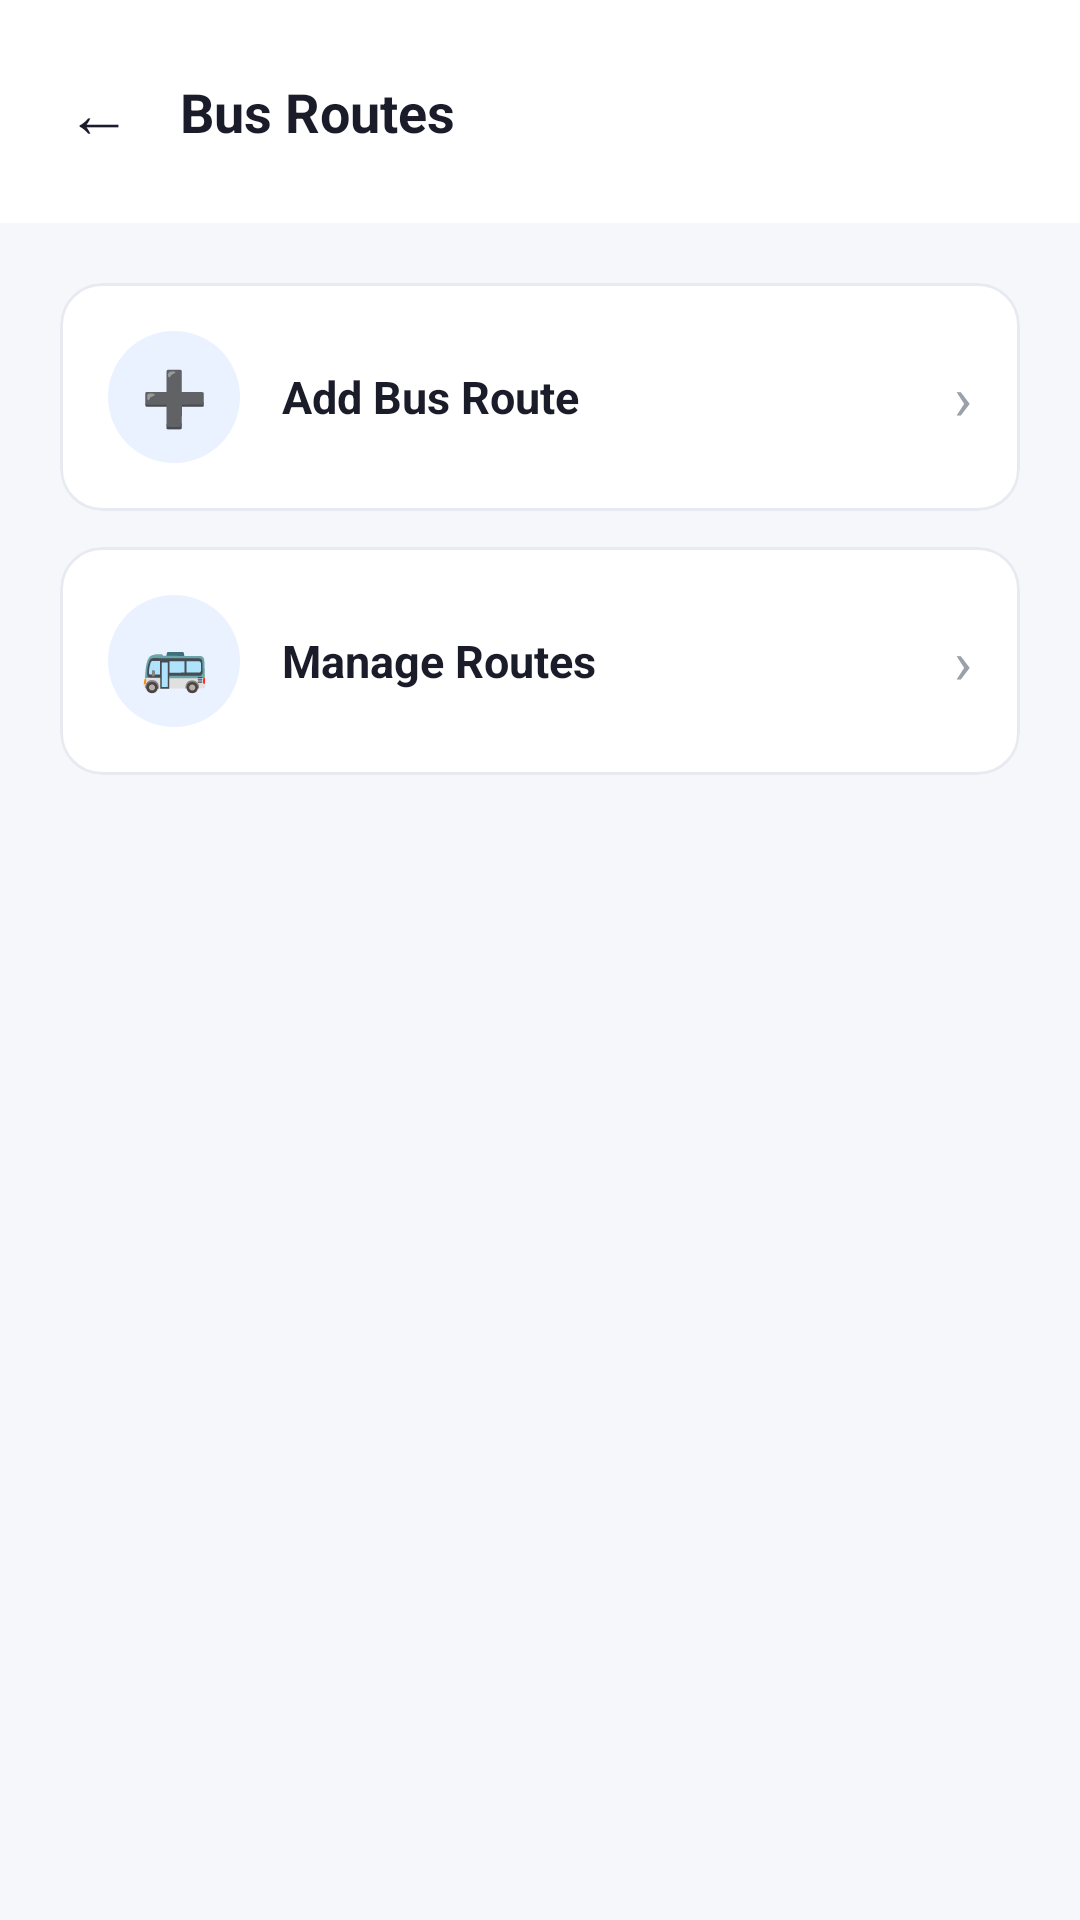

Write the Android layout XML for this screen, with the resource values it uses.
<!-- AndroidManifest.xml: application theme Theme.DIU_Transport -->
<!-- res/layout/activity_admin_route.xml -->
<?xml version="1.0" encoding="utf-8"?>
<ScrollView xmlns:android="http://schemas.android.com/apk/res/android"
    xmlns:app="http://schemas.android.com/apk/res-auto"
    xmlns:tools="http://schemas.android.com/tools"
    android:layout_width="match_parent"
    android:layout_height="match_parent"
    android:background="@color/bg_screen"
    android:fillViewport="true">

    <LinearLayout
        android:layout_width="match_parent"
        android:layout_height="wrap_content"
        android:orientation="vertical">

        <LinearLayout
            android:layout_width="match_parent"
            android:layout_height="wrap_content"
            android:background="@color/white"
            android:gravity="center_vertical"
            android:orientation="horizontal"
            android:padding="16dp">

            <TextView
                android:id="@+id/btnBack"
                android:layout_width="wrap_content"
                android:layout_height="wrap_content"
                android:background="?attr/selectableItemBackgroundBorderless"
                android:padding="6dp"
                android:text="←"
                android:textColor="@color/text_primary"
                android:textSize="22sp" />

            <TextView
                android:layout_width="wrap_content"
                android:layout_height="wrap_content"
                android:layout_marginStart="10dp"
                android:text="Bus Routes"
                android:textColor="@color/text_primary"
                android:textSize="18sp"
                android:textStyle="bold" />
        </LinearLayout>

        <LinearLayout
            android:layout_width="match_parent"
            android:layout_height="wrap_content"
            android:orientation="vertical"
            android:padding="20dp">

        <com.google.android.material.card.MaterialCardView
            android:id="@+id/cardAddRoute"
            android:layout_width="match_parent"
            android:layout_height="wrap_content"
            android:layout_marginBottom="12dp"
            android:foreground="?attr/selectableItemBackground"
            app:cardBackgroundColor="@color/bg_card"
            app:cardCornerRadius="14dp"
            app:cardElevation="0dp"
            app:strokeColor="@color/divider"
            app:strokeWidth="1dp">

            <LinearLayout
                android:layout_width="match_parent"
                android:layout_height="wrap_content"
                android:gravity="center_vertical"
                android:orientation="horizontal"
                android:padding="16dp">

                <TextView
                    android:layout_width="44dp"
                    android:layout_height="44dp"
                    android:background="@drawable/bg_icon_circle"
                    android:gravity="center"
                    android:text="➕"
                    android:textSize="18sp" />

                <TextView
                    android:layout_width="0dp"
                    android:layout_height="wrap_content"
                    android:layout_marginStart="14dp"
                    android:layout_weight="1"
                    android:text="Add Bus Route"
                    android:textColor="@color/text_primary"
                    android:textSize="15sp"
                    android:textStyle="bold" />
                <TextView
                    android:layout_width="wrap_content"
                    android:layout_height="wrap_content"
                    android:text="›"
                    android:textColor="@color/text_hint"
                    android:textSize="20sp" />
            </LinearLayout>
        </com.google.android.material.card.MaterialCardView>

        <com.google.android.material.card.MaterialCardView
            android:id="@+id/cardManageRoutes"
            android:layout_width="match_parent"
            android:layout_height="wrap_content"
            android:layout_marginBottom="12dp"
            android:foreground="?attr/selectableItemBackground"
            app:cardBackgroundColor="@color/bg_card"
            app:cardCornerRadius="14dp"
            app:cardElevation="0dp"
            app:strokeColor="@color/divider"
            app:strokeWidth="1dp">

            <LinearLayout
                android:layout_width="match_parent"
                android:layout_height="wrap_content"
                android:gravity="center_vertical"
                android:orientation="horizontal"
                android:padding="16dp">

                <TextView
                    android:layout_width="44dp"
                    android:layout_height="44dp"
                    android:background="@drawable/bg_icon_circle"
                    android:gravity="center"
                    android:text="🚌"
                    android:textSize="18sp" />

                <TextView
                    android:layout_width="0dp"
                    android:layout_height="wrap_content"
                    android:layout_marginStart="14dp"
                    android:layout_weight="1"
                    android:text="Manage Routes"
                    android:textColor="@color/text_primary"
                    android:textSize="15sp"
                    android:textStyle="bold" />
                <TextView
                    android:layout_width="wrap_content"
                    android:layout_height="wrap_content"
                    android:text="›"
                    android:textColor="@color/text_hint"
                    android:textSize="20sp" />
            </LinearLayout>
        </com.google.android.material.card.MaterialCardView>

        </LinearLayout>
    </LinearLayout>
</ScrollView>
<!-- resources referenced by this layout -->
<resources>
  <color name="bg_card">#FFFFFF</color>
  <color name="bg_screen">#F5F7FA</color>
  <color name="divider">#E7EAF0</color>
  <color name="text_hint">#9AA1AC</color>
  <color name="text_primary">#1A1D29</color>
  <color name="white">#FFFFFFFF</color>
  <!-- drawable bg_icon_circle (drawable) -->
  <?xml version="1.0" encoding="utf-8"?>
  <shape xmlns:android="http://schemas.android.com/apk/res/android">
      <solid android:color="@color/primary_light" />
      <corners android:radius="24dp" />
  </shape>
  <style name="Theme.DIU_Transport" parent="Base.Theme.DIU_Transport" />
  <color name="primary_light">#EAF1FF</color>
  <style name="Base.Theme.DIU_Transport" parent="Theme.Material3.DayNight.NoActionBar">
          
          
      </style>
</resources>
